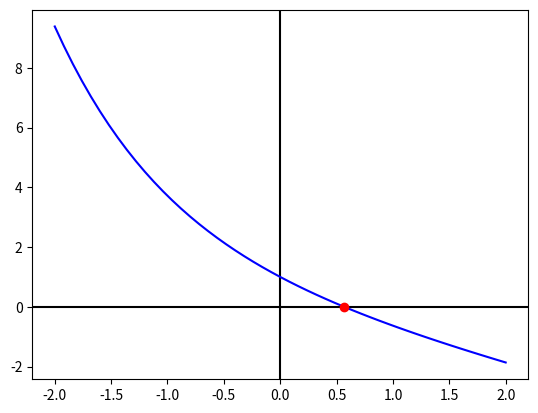

This chart was generated by the following Python code:
import matplotlib.pyplot as plt 
import pandas as pd
import numpy as np

def f(x): 
    return np.exp(-x) - x

def df(x): 
    return -np.exp(-x) - 1
def NewtonRaphson(x, tol):
  res = pd.DataFrame(columns = ['x' , 'f(x)', "f'(x)"])
  i = 0
  while(abs(f(x)) > tol): 
      res.loc[i]=[x, f(x), df(x)]
      i += 1
      x = x - (f(x)/df(x))
  print(res)
  print("Raiz aproximada de x = ",x)

  xi = np.linspace(-2, 2, 51)
  yi = f(xi)

  plt.axhline(0, color="black")
  plt.axvline(0, color="black")
  plt.plot(xi, yi, color="blue")
  plt.plot(x, f(x), marker="o",color="red")

  plt.show()

NewtonRaphson(x=0, tol=0.0005)